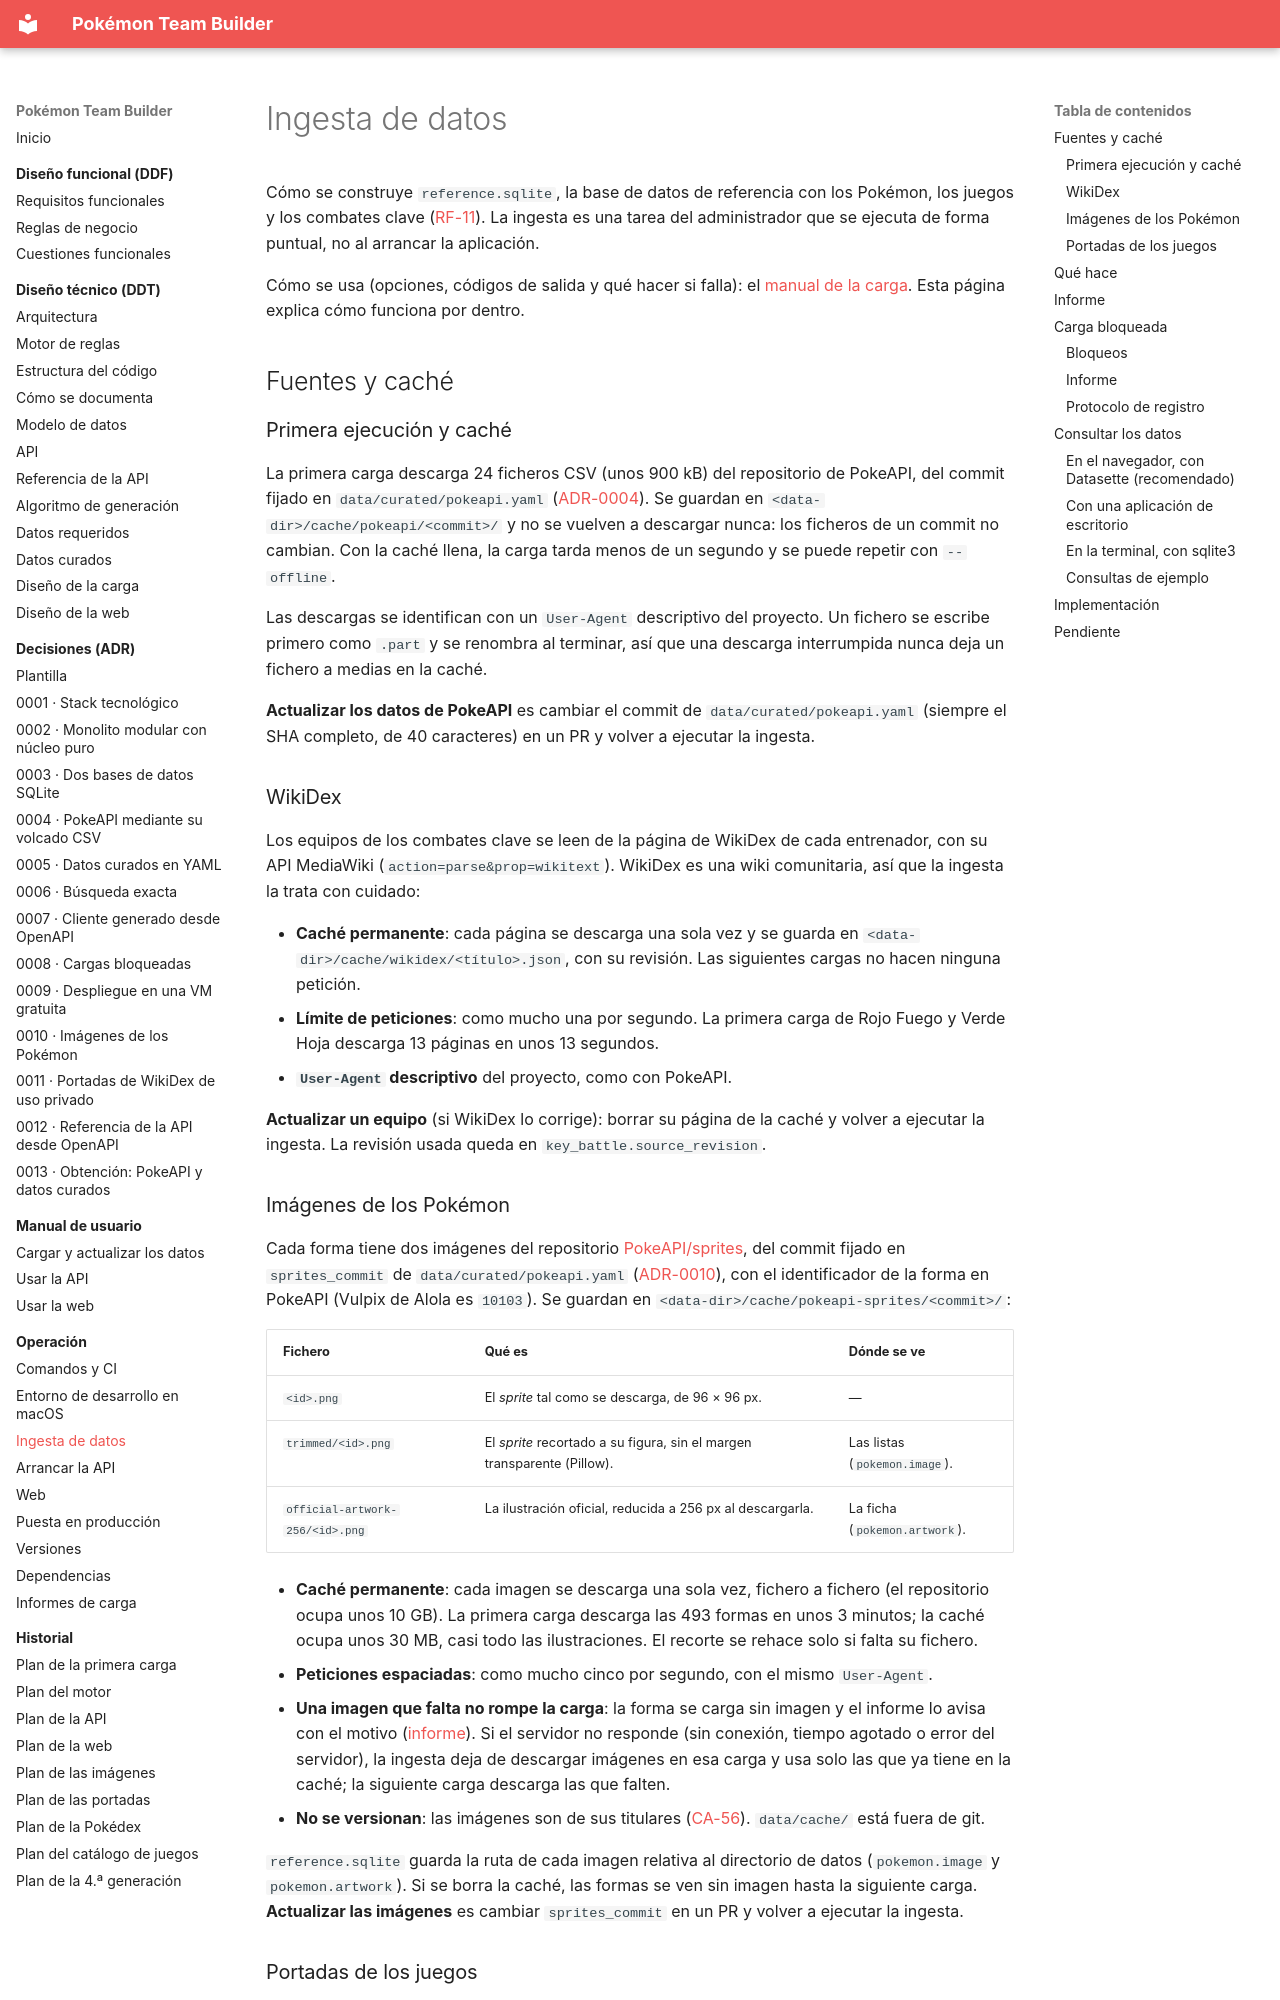

repository: AlbertoMercado/pokemon-team-builder · page: 05-operacion/ingesta/index.html · generator: mkdocs

# Ingesta de datos

Cómo se construye `reference.sqlite`, la base de datos de referencia con los Pokémon, los
juegos y los combates clave ([RF-11](../01-ddf/requisitos-funcionales.md#rf-11)). La ingesta
es una tarea del administrador que se ejecuta de forma puntual, no al arrancar la aplicación.

Cómo se usa (opciones, códigos de salida y qué hacer si falla): el
[manual de la carga](../04-manual-usuario/cargar-datos.md). Esta página explica cómo funciona
por dentro.

## Fuentes y caché

### Primera ejecución y caché

La primera carga descarga 24 ficheros CSV (unos 900 kB) del repositorio de PokeAPI, del commit
fijado en `data/curated/pokeapi.yaml` ([ADR-0004](../03-adr/0004-pokeapi-volcado-csv.md)).
Se guardan en `<data-dir>/cache/pokeapi/<commit>/` y no se vuelven a descargar nunca: los
ficheros de un commit no cambian. Con la caché llena, la carga tarda menos de un segundo y
se puede repetir con `--offline`.

Las descargas se identifican con un `User-Agent` descriptivo del proyecto. Un fichero se
escribe primero como `.part` y se renombra al terminar, así que una descarga interrumpida
nunca deja un fichero a medias en la caché.

**Actualizar los datos de PokeAPI** es cambiar el commit de `data/curated/pokeapi.yaml`
(siempre el SHA completo, de 40 caracteres) en un PR y volver a ejecutar la ingesta.

### WikiDex

Los equipos de los combates clave se leen de la página de WikiDex de cada entrenador, con su
API MediaWiki (`action=parse&prop=wikitext`). WikiDex es una wiki comunitaria, así que la
ingesta la trata con cuidado:

- **Caché permanente**: cada página se descarga una sola vez y se guarda en
  `<data-dir>/cache/wikidex/<título>.json`, con su revisión. Las siguientes cargas no hacen
  ninguna petición.
- **Límite de peticiones**: como mucho una por segundo. La primera carga de Rojo Fuego y Verde
  Hoja descarga 13 páginas en unos 13 segundos.
- **`User-Agent` descriptivo** del proyecto, como con PokeAPI.

**Actualizar un equipo** (si WikiDex lo corrige): borrar su página de la caché y volver a
ejecutar la ingesta. La revisión usada queda en `key_battle.source_revision`.

### Imágenes de los Pokémon

Cada forma tiene dos imágenes del repositorio
[PokeAPI/sprites](https://github.com/PokeAPI/sprites), del commit fijado en
`sprites_commit` de `data/curated/pokeapi.yaml`
([ADR-0010](../03-adr/0010-imagenes-pokemon-cache-local.md)), con el identificador de la forma
en PokeAPI (Vulpix de Alola es `10103`). Se guardan en `<data-dir>/cache/pokeapi-sprites/<commit>/`:

| Fichero | Qué es | Dónde se ve |
|---------|--------|-------------|
| `<id>.png` | El *sprite* tal como se descarga, de 96 × 96 px. | — |
| `trimmed/<id>.png` | El *sprite* recortado a su figura, sin el margen transparente (Pillow). | Las listas (`pokemon.image`). |
| `official-artwork-256/<id>.png` | La ilustración oficial, reducida a 256 px al descargarla. | La ficha (`pokemon.artwork`). |

- **Caché permanente**: cada imagen se descarga una sola vez, fichero a fichero (el repositorio
  ocupa unos 10 GB). La primera carga descarga las 493 formas en unos 3 minutos; la caché
  ocupa unos 30 MB, casi todo las ilustraciones. El recorte se rehace solo si falta su
  fichero.
- **Peticiones espaciadas**: como mucho cinco por segundo, con el mismo `User-Agent`.
- **Una imagen que falta no rompe la carga**: la forma se carga sin imagen y el informe lo
  avisa con el motivo ([informe](#informe)). Si el servidor no responde (sin conexión, tiempo
  agotado o error del servidor), la ingesta deja de descargar imágenes en esa carga y usa solo
  las que ya tiene en la caché; la siguiente carga descarga las que falten.
- **No se versionan**: las imágenes son de sus titulares
  ([CA-56](../01-ddf/cuestiones-abiertas.md#resueltas)). `data/cache/` está fuera de git.

`reference.sqlite` guarda la ruta de cada imagen relativa al directorio de datos
(`pokemon.image` y `pokemon.artwork`). Si se borra la caché, las formas se ven sin imagen hasta la siguiente carga.
**Actualizar las imágenes** es cambiar `sprites_commit` en un PR y volver a ejecutar la ingesta.
